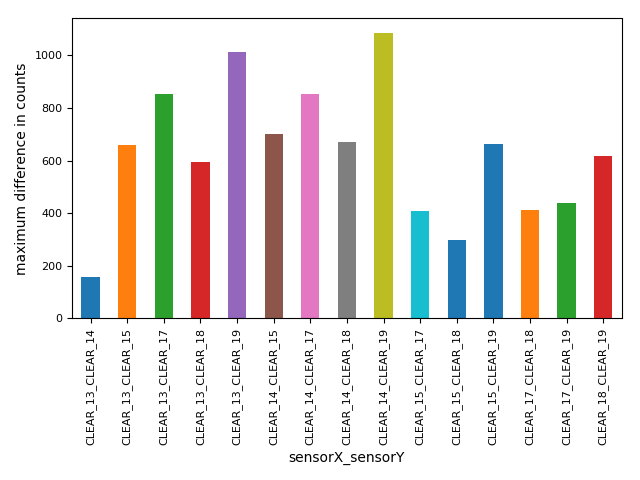

The file beside this chart, header and first rows:
sensors, timestamp, max_diff
CLEAR_13_CLEAR_14, 2018-08-21 13:32:08, 157.0
CLEAR_13_CLEAR_15, 2018-08-21 13:44:18, 661.0
CLEAR_13_CLEAR_17, 2018-08-21 13:32:00, 852.0
CLEAR_13_CLEAR_18, 2018-08-21 13:32:31, 596.0
CLEAR_13_CLEAR_19, 2018-08-21 13:32:57, 1012
CLEAR_14_CLEAR_15, 2018-08-21 13:44:23, 702.0
CLEAR_14_CLEAR_17, 2018-08-21 13:32:00, 852.0
CLEAR_14_CLEAR_18, 2018-08-21 13:32:31, 670.0
CLEAR_14_CLEAR_19, 2018-08-21 13:32:33, 1086
CLEAR_15_CLEAR_17, 2018-08-21 13:32:16, 409.0
CLEAR_15_CLEAR_18, 2018-08-21 13:44:39, 300.0
CLEAR_15_CLEAR_19, 2018-08-21 13:32:50, 664.0
CLEAR_17_CLEAR_18, 2018-08-21 13:44:02, 412.0
CLEAR_17_CLEAR_19, 2018-08-21 13:32:59, 439.0
CLEAR_18_CLEAR_19, 2018-08-21 13:32:59, 616.0
